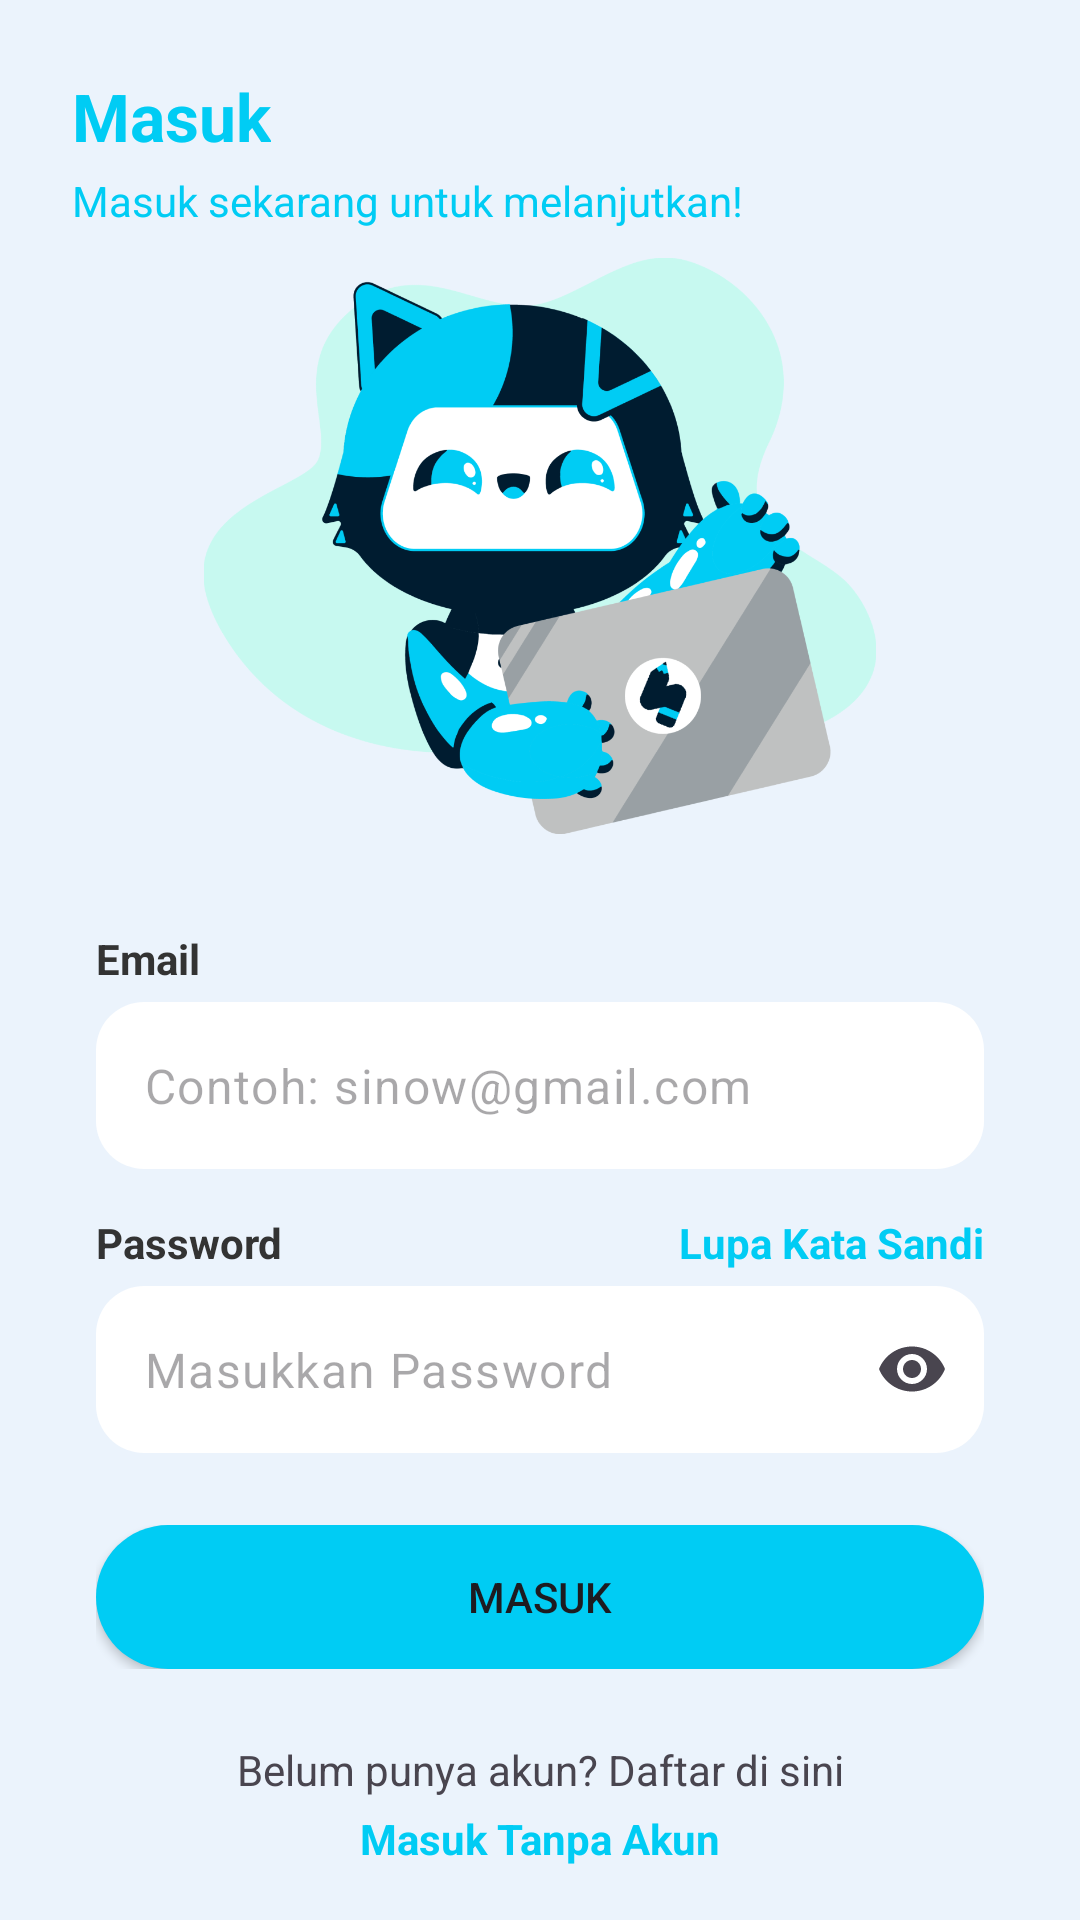

Android layout source for this screen:
<!-- AndroidManifest.xml: application theme Theme.SiNow -->
<!-- res/layout/activity_login.xml -->
<?xml version="1.0" encoding="utf-8"?>
<androidx.constraintlayout.widget.ConstraintLayout xmlns:android="http://schemas.android.com/apk/res/android"
    xmlns:app="http://schemas.android.com/apk/res-auto"
    xmlns:tools="http://schemas.android.com/tools"
    android:layout_width="match_parent"
    android:layout_height="match_parent"
    tools:context=".presentation.auth.login.LoginActivity">

    <TextView
        android:id="@+id/tv_login"
        style="@style/TextAppearance.Material3.TitleLarge"
        android:layout_width="wrap_content"
        android:layout_height="wrap_content"
        android:layout_marginStart="24dp"
        android:layout_marginTop="24dp"
        android:text="@string/text_login"
        android:textColor="@color/app_color_primary"
        android:textStyle="bold"
        app:layout_constraintStart_toStartOf="parent"
        app:layout_constraintTop_toTopOf="parent" />

    <TextView
        android:id="@+id/tv_login_desc"
        android:layout_width="wrap_content"
        android:layout_height="wrap_content"
        android:layout_marginStart="24dp"
        android:layout_marginTop="4dp"
        android:text="@string/text_login_to_continue"
        android:textColor="@color/app_color_primary"
        app:layout_constraintStart_toStartOf="parent"
        app:layout_constraintTop_toBottomOf="@id/tv_login" />

    <ImageView
        android:id="@+id/iv_login_image"
        android:layout_width="0dp"
        android:layout_height="0dp"
        android:src="@drawable/introslider_icon2"
        app:layout_constraintBottom_toTopOf="@id/login_form_container"
        app:layout_constraintDimensionRatio="1:1"
        app:layout_constraintEnd_toEndOf="parent"
        app:layout_constraintHeight_percent="0.35"
        app:layout_constraintStart_toStartOf="parent"
        app:layout_constraintTop_toBottomOf="@+id/tv_login_desc" />

    <androidx.constraintlayout.widget.ConstraintLayout
        android:id="@+id/login_form_container"
        android:layout_width="0dp"
        android:layout_height="wrap_content"
        android:layout_marginStart="32dp"
        android:layout_marginTop="16dp"
        android:layout_marginEnd="32dp"
        android:layout_marginBottom="24dp"
        app:layout_constraintBottom_toBottomOf="parent"
        app:layout_constraintEnd_toEndOf="parent"
        app:layout_constraintStart_toStartOf="parent"
        app:layout_constraintTop_toBottomOf="@id/iv_login_image">

        <TextView
            android:id="@+id/tv_email"
            android:layout_width="wrap_content"
            android:layout_height="wrap_content"
            android:text="@string/text_email_or_phone_number"
            android:textColor="?attr/colorOnPrimaryContainer"
            android:textStyle="bold"
            app:layout_constraintStart_toStartOf="parent"
            app:layout_constraintTop_toTopOf="parent" />

        <com.google.android.material.textfield.TextInputLayout
            android:id="@+id/etl_email"
            android:layout_width="0dp"
            android:layout_height="wrap_content"
            android:layout_marginTop="5dp"
            app:hintEnabled="false"
            app:layout_constraintEnd_toEndOf="parent"
            app:layout_constraintStart_toStartOf="parent"
            app:layout_constraintTop_toBottomOf="@+id/tv_email">

            <com.google.android.material.textfield.TextInputEditText
                android:id="@+id/et_email"
                android:layout_width="match_parent"
                android:layout_height="wrap_content"
                android:background="@drawable/bg_edit_text"
                android:hint="@string/text_hint_email"
                android:inputType="textEmailAddress" />
        </com.google.android.material.textfield.TextInputLayout>

        <TextView
            android:id="@+id/tv_password"
            android:layout_width="wrap_content"
            android:layout_height="wrap_content"
            android:layout_marginTop="15dp"
            android:text="@string/text_password"
            android:textColor="?attr/colorOnPrimaryContainer"
            android:textStyle="bold"
            app:layout_constraintStart_toStartOf="parent"
            app:layout_constraintTop_toBottomOf="@id/etl_email" />

        <TextView
            android:id="@+id/tv_forgot_password"
            android:layout_width="wrap_content"
            android:layout_height="wrap_content"
            android:layout_marginTop="15dp"
            android:text="@string/text_forgot_password"
            android:textColor="@color/app_color_primary"
            android:textStyle="bold"
            app:layout_constraintEnd_toEndOf="parent"
            app:layout_constraintTop_toBottomOf="@id/etl_email" />

        <com.google.android.material.textfield.TextInputLayout
            android:id="@+id/etl_password"
            android:layout_width="0dp"
            android:layout_height="wrap_content"
            android:layout_marginTop="5dp"
            app:endIconMode="password_toggle"
            app:hintEnabled="false"
            app:layout_constraintEnd_toEndOf="parent"
            app:layout_constraintStart_toStartOf="parent"
            app:layout_constraintTop_toBottomOf="@+id/tv_password">

            <com.google.android.material.textfield.TextInputEditText
                android:id="@+id/et_password"
                android:layout_width="match_parent"
                android:layout_height="wrap_content"
                android:background="@drawable/bg_edit_text"
                android:hint="@string/text_enter_password"
                android:inputType="textPassword" />
        </com.google.android.material.textfield.TextInputLayout>

        <FrameLayout
            android:id="@+id/fl_login_button"
            android:layout_width="match_parent"
            android:layout_height="wrap_content"
            android:layout_marginVertical="24dp"
            app:layout_constraintTop_toBottomOf="@id/etl_password">

            <Button
                android:id="@+id/btn_login"
                android:layout_width="match_parent"
                android:layout_height="wrap_content"
                android:background="@drawable/bg_rounded_corners_color"
                android:text="@string/text_login" />

            <com.google.android.material.progressindicator.CircularProgressIndicator
                android:id="@+id/pb_loading"
                android:layout_width="match_parent"
                android:layout_height="wrap_content"
                android:layout_gravity="center"
                android:indeterminate="true"
                android:visibility="gone" />

        </FrameLayout>

        <TextView
            android:id="@+id/tv_navigate_to_register"
            android:layout_width="wrap_content"
            android:layout_height="wrap_content"
            android:layout_marginTop="24dp"
            android:text="@string/text_dont_have_an_acc_create"
            app:layout_constraintEnd_toEndOf="parent"
            app:layout_constraintStart_toStartOf="parent"
            app:layout_constraintTop_toBottomOf="@id/fl_login_button" />

        <TextView
            android:id="@+id/tv_login_without_login"
            android:layout_width="wrap_content"
            android:layout_height="wrap_content"
            android:layout_marginTop="4dp"
            android:text="@string/text_login_without_account"
            android:textColor="@color/app_color_primary"
            android:textStyle="bold"
            app:layout_constraintBottom_toBottomOf="parent"
            app:layout_constraintEnd_toEndOf="parent"
            app:layout_constraintStart_toStartOf="parent"
            app:layout_constraintTop_toBottomOf="@id/tv_navigate_to_register" />

    </androidx.constraintlayout.widget.ConstraintLayout>

</androidx.constraintlayout.widget.ConstraintLayout>
<!-- resources referenced by this layout -->
<resources>
  <color name="app_color_primary">#00CCF4</color>
  <!-- drawable bg_edit_text (drawable) -->
  <?xml version="1.0" encoding="utf-8"?>
  <shape xmlns:android="http://schemas.android.com/apk/res/android">
      <corners android:radius="16dp"/>
      <solid android:color="?attr/colorAccent"/>
  </shape>
  <!-- drawable bg_rounded_corners_color (drawable) -->
  <?xml version="1.0" encoding="utf-8"?>
  <shape xmlns:android="http://schemas.android.com/apk/res/android">
      <solid android:color="@color/app_color_primary"/>
      <corners android:radius="50dp"/>
  </shape>
  <string name="text_dont_have_an_acc_create">Belum punya akun? Daftar di sini</string>
  <string name="text_email_or_phone_number">Email</string>
  <string name="text_enter_password">Masukkan Password</string>
  <string name="text_forgot_password">Lupa Kata Sandi</string>
  <string name="text_hint_email">Contoh: sinow@gmail.com</string>
  <string name="text_login">Masuk</string>
  <string name="text_login_to_continue">Masuk sekarang untuk melanjutkan!</string>
  <string name="text_login_without_account">Masuk Tanpa Akun</string>
  <string name="text_password">Password</string>
  <style name="Theme.SiNow" parent="Base.Theme.SiNow" />
  <color name="app_color_primary_container">#EBF3FC</color>
  <color name="app_color_on_primary">#FFFFFF</color>
  <color name="app_color_on_primary_container">#333333</color>
  <color name="app_color_secondary">#001C30</color>
  <color name="app_color_on_secondary">#FFFFFF</color>
  <color name="app_color_secondary_container">#0D1B2A</color>
  <color name="app_color_on_secondary_container">#FFFFFF</color>
  <color name="app_color_tertiary">#64DD17</color>
  <color name="app_color_on_tertiary">#000000</color>
  <color name="app_color_tertiary_container">#C8E6C9</color>
  <color name="app_color_on_tertiary_container">#333333</color>
  <color name="app_color_error">#FF1744</color>
  <color name="app_color_on_error">#FFFFFF</color>
  <color name="app_color_error_container">#FF8A80</color>
  <color name="app_color_on_error_container">#333333</color>
  <color name="app_color_accent">#FFFFFF</color>
  <style name="ChipCustomStyle" parent="@style/Widget.MaterialComponents.Chip.Choice">
          <item name="chipBackgroundColor">@color/app_color_accent</item>
          <item name="android:textColor">@color/app_color_on_primary_container</item>
          <item name="chipCornerRadius">8dp</item>
      </style>
  <style name="Widget.App.CheckBox" parent="Widget.Material3.CompoundButton.CheckBox">
          <item name="materialThemeOverlay">@style/ThemeOverlay.App.CheckBox</item>
      </style>
  <style name="Widget.App.RadioButton" parent="Widget.Material3.CompoundButton.RadioButton">
          <item name="materialThemeOverlay">@style/ThemeOverlay.App.RadioButton</item>
      </style>
  <style name="ThemeOverlay.App.CheckBox" parent="">
          
          <item name="colorOnSurface">@color/app_color_on_primary_container</item>
          <item name="colorPrimary">@color/app_color_primary</item>
          <item name="colorError">@color/app_color_error</item>
          
          <item name="colorSurface">@color/app_color_on_primary_container</item>
          <item name="colorOnPrimary">@color/app_color_on_primary</item>
          <item name="colorOnError">@color/app_color_on_error</item>
      </style>
  <style name="ThemeOverlay.App.RadioButton" parent="">
          <item name="colorOnSurface">@color/app_color_on_primary_container</item>
          <item name="colorPrimary">@color/app_color_primary</item>
      </style>
</resources>
